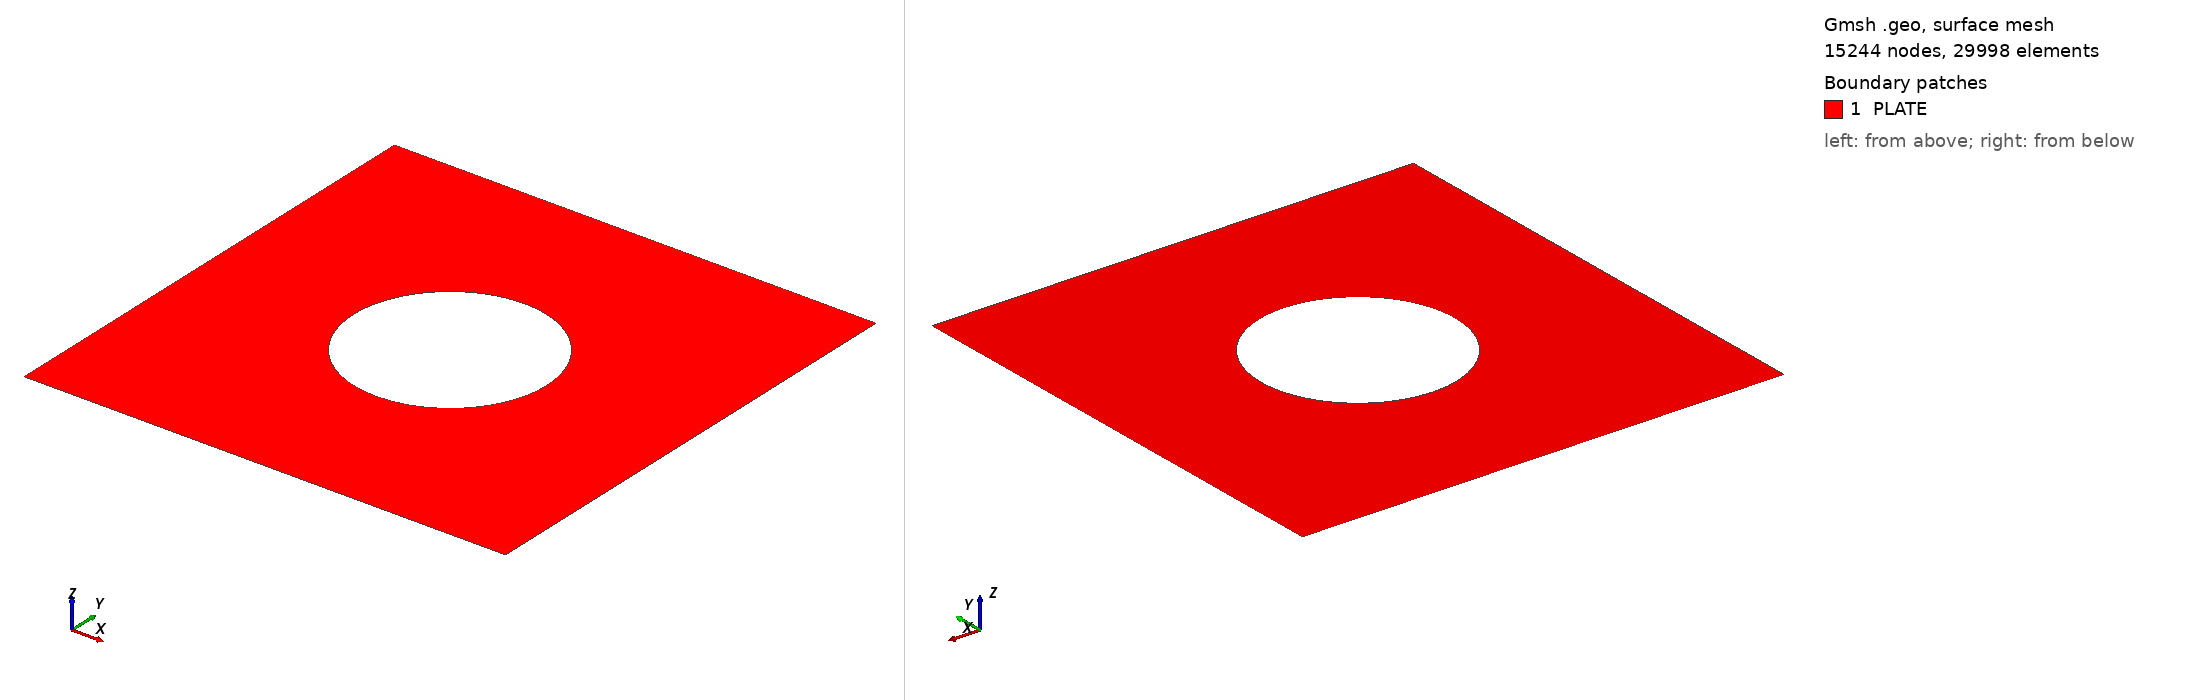

Gmsh geometry script, surface-meshed: 15244 nodes, 29998 surface elements. Boundary patches (legend numbers): 1 PLATE. Left view from above one corner, right view from below the opposite corner. Legend entries are the model's physical surfaces. The drawing asked Gmsh for element sizes between 1% and 20% of the model's largest extent; the script's own settings can give other sizes.

=== plate.geo (drawn) ===
//+
Point(1) = {0, 0, 0, 1.0};
//+
Point(2) = {1, 0, 0, 1.0};
//+
Point(3) = {1, 0.5, 0, 1.0};
//+
Point(4) = {1, 1, 0, 1.0};
//+
Point(5) = {0, 1, 0, 1.0};
//+
Point(6) = {0, 0.5, 0, 1.0};
//+
Point(7) = {0.3, 0.5, 0, 1.0};
//+
Point(8) = {0.7, 0.5, 0, 1.0};
//+
Point(9) = {0.5, 0.5, 0, 1.0};
//+
// Circle(1) = {7, 9, 8};
// //+
// Circle(2) = {8, 9, 7};
// //+
// Line(3) = {1, 2};
// //+
// Line(4) = {2, 3};
// //+
// Line(5) = {3, 4};
// //+
// Line(6) = {4, 5};
// //+
// Line(7) = {5, 6};
// //+
// Line(8) = {6, 1};
// //+
// Line(9) = {6, 7};
// //+
// Line(10) = {8, 3};
// //+
// Curve Loop(1) = {6, 7, 9, -2, 10, 5};
// //+
// Plane Surface(1) = {1};
// //+
// Curve Loop(2) = {8, 3, 4, -10, -1, -9};
// //+
// Plane Surface(2) = {2};//+
// Physical Curve("CIRCLE", 11) = {2, 1};
// //+
// Physical Curve("TOP", 12) = {6};
// //+
// Physical Curve("BOTTOM", 13) = {3};
// //+
// Physical Curve("LEFT", 14) = {7, 8};
// //+
// Physical Curve("RIGHT", 15) = {5, 4};
// //+ TOP
// Transfinite Curve {6} = 200 Using Progression 1;
// //+ TOP CIRCLE
// Transfinite Curve {2} = 120 Using Progression 1;
// //+ MIDDLE
// Transfinite Curve {9, 10} = 50 Using Progression 1;
// //+ TOP SIDES
// Transfinite Curve {7, 5} = 100 Using Progression 1;
// //+ BOTTOM CIRCLE
// Transfinite Curve {1, 1} = 50 Using Progression 1;
// //+ BOTTOM SIDES
// Transfinite Curve {8, -4} = 20 Using Progression 1.2;
// //+ BOTTOM
// Transfinite Curve {3} = 10 Using Progression 1;
// //+
// // Recombine Surface {1, 2};
//+
Point(10) = {0.5, 1, 0, 1.0};
//+
Point(11) = {0.5, 0.7, 0, 1.0};
//+
Point(12) = {0.5, 0.3, 0, 1.0};
//+
Point(13) = {0.5, 0, 0, 1.0};
//+
Line(1) = {1, 13};
//+
Line(2) = {13, 2};
//+
Line(3) = {2, 3};
//+
Line(4) = {3, 4};
//+
Line(5) = {4, 10};
//+
Line(6) = {10, 5};
//+
Line(7) = {5, 6};
//+
Line(8) = {6, 1};
//+
Line(9) = {6, 7};
//+
Line(10) = {12, 13};
//+
Line(11) = {8, 3};
//+
Line(12) = {11, 10};
//+
Circle(13) = {7, 9, 11};
//+
Circle(14) = {11, 9, 8};
//+
Circle(15) = {8, 9, 12};
//+
Circle(16) = {12, 9, 7};
//+
Physical Curve("RIGHT", 17) = {4, 3};
//+
Physical Curve("BOTTOM", 18) = {1, 2};
//+
Physical Curve("LEFT", 19) = {8, 7};
//+
Physical Curve("TOP", 20) = {6, 5};
//+
Physical Curve("CIRCLE", 21) = {13, 14, 15, 16};
//+
Curve Loop(1) = {7, 9, 13, 12, 6};
//+
Plane Surface(1) = {1};
//+
Curve Loop(2) = {5, -12, 14, 11, 4};
//+
Plane Surface(2) = {2};
//+
Curve Loop(3) = {3, -11, 15, 10, 2};
//+
Plane Surface(3) = {3};
//+
Curve Loop(4) = {1, -10, 16, -9, 8};
//+
Plane Surface(4) = {4};
//+
Physical Surface("PLATE", 22) = {1, 2, 3, 4};
//+ TOP
Transfinite Curve {6, -5} = 40 Using Progression 1.02;
//+ TOP SIDES
Transfinite Curve {-7, 4} = 60 Using Progression 1.02;
//+ TOP VERT
Transfinite Curve {12} = 60 Using Progression 1.02;
//+ TOP CIRCLE
Transfinite Curve {13, 14} = 100 Using Progression 1;
//+ HORIZ
Transfinite Curve {9, 11} = 80 Using Progression 1;
//+ BOTTOM
Transfinite Curve {1, 2} = 10 Using Progression 1;
//+ BOTTOM SIDES
Transfinite Curve {8, -3} = 20 Using Progression 1.1;
//+ BOTTOM VERT
Transfinite Curve {10} = 10 Using Progression 1.1;
//+ BOTTOM CIRCLE
Transfinite Curve {-16, 15} = 20 Using Progression 1.1;
